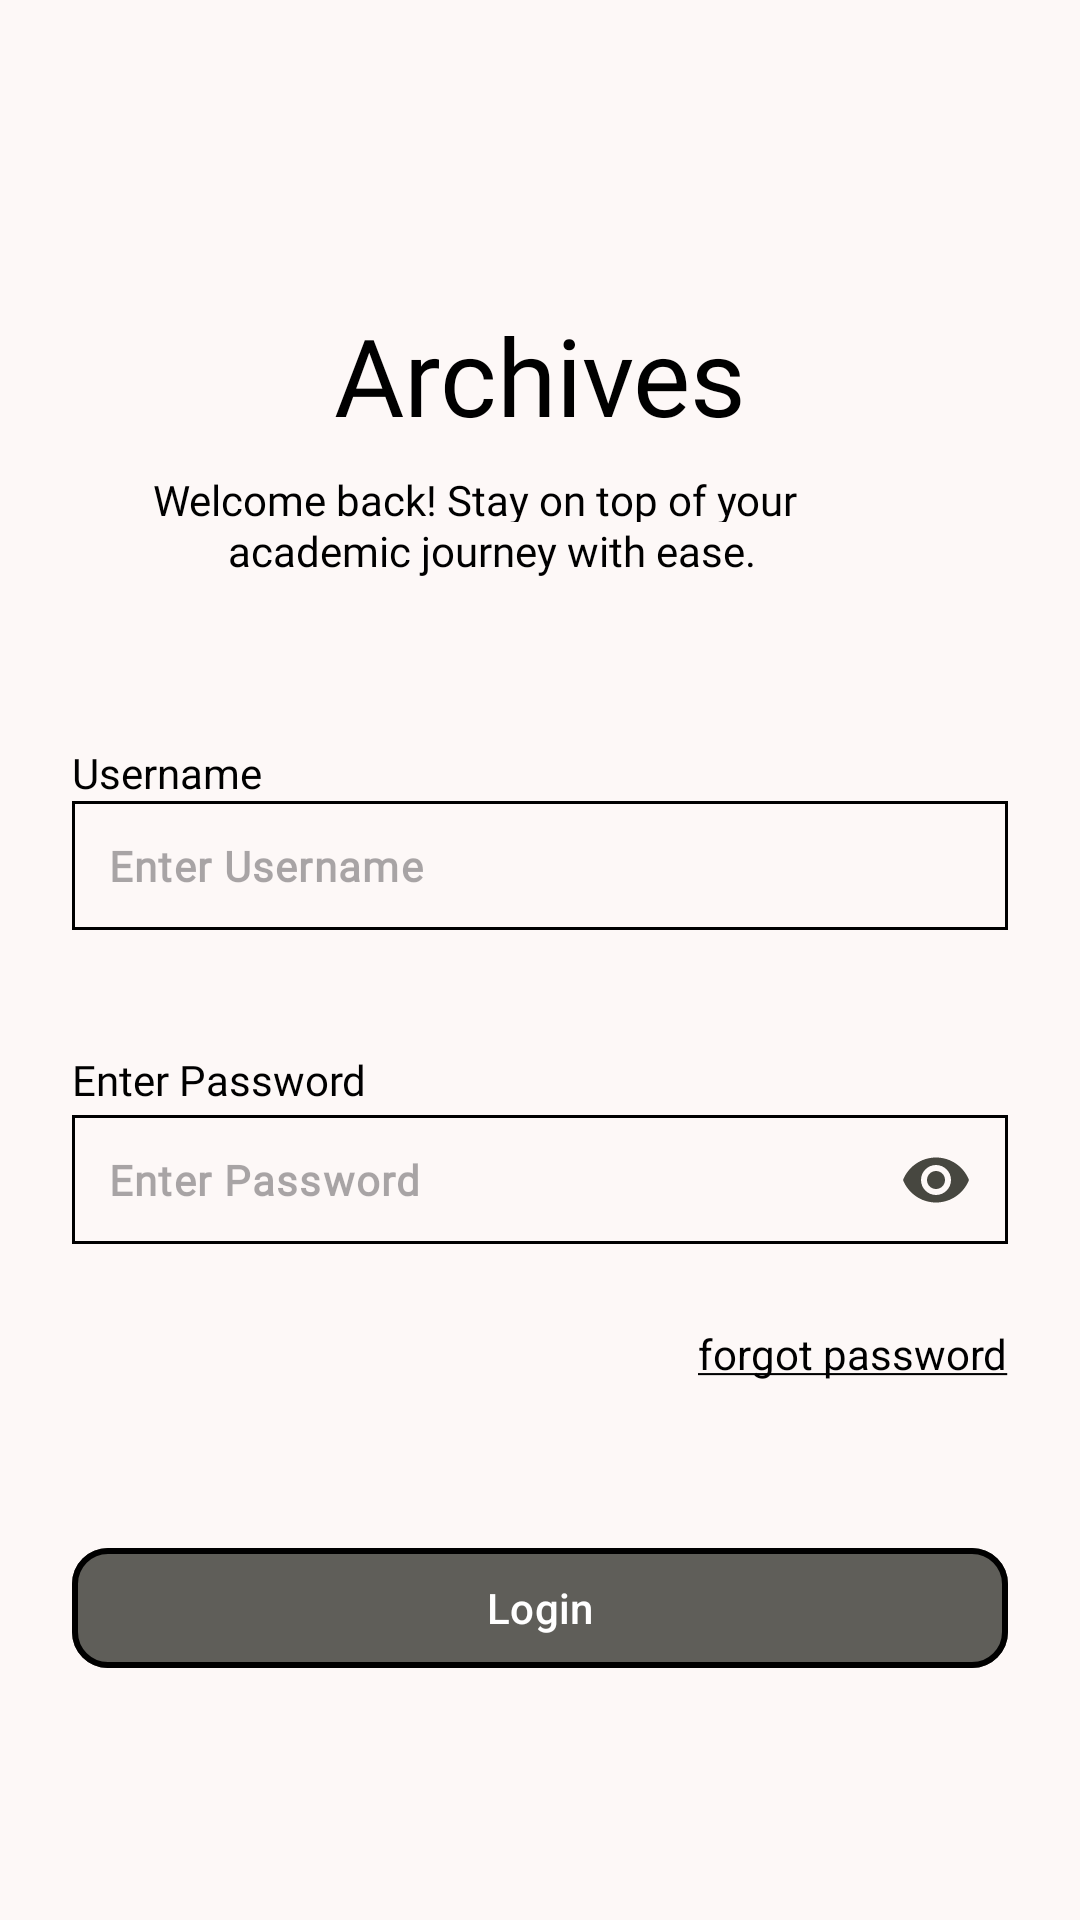

This screen was rendered from an Android layout file. Write that file and the resources it references.
<!-- AndroidManifest.xml: application theme Theme.Archives -->
<!-- res/layout/activity_login.xml -->
<?xml version="1.0" encoding="utf-8"?>
<androidx.constraintlayout.widget.ConstraintLayout xmlns:android="http://schemas.android.com/apk/res/android"
    xmlns:app="http://schemas.android.com/apk/res-auto"
    xmlns:tools="http://schemas.android.com/tools"
    android:id="@+id/main"
    android:layout_width="match_parent"
    android:layout_height="match_parent"
    android:background="@color/background"
    android:padding="24dp">

    <TextView
        android:id="@+id/EnterPassword"
        android:layout_width="wrap_content"
        android:layout_height="wrap_content"
        android:layout_marginTop="20dp"
        android:fontFamily="@font/inter"
        android:text="Enter Password"
        android:textColor="#000000"
        app:layout_constraintEnd_toEndOf="parent"
        app:layout_constraintHorizontal_bias="0.0"
        app:layout_constraintStart_toStartOf="parent"
        app:layout_constraintTop_toBottomOf="@+id/Email" />

    <com.google.android.material.textfield.TextInputLayout
        android:id="@+id/Password"
        android:layout_width="match_parent"
        android:layout_height="wrap_content"
        app:layout_constraintEnd_toEndOf="parent"
        app:layout_constraintHorizontal_bias="0.0"
        app:layout_constraintStart_toStartOf="@+id/EnterPassword"
        app:layout_constraintTop_toBottomOf="@+id/EnterPassword"
        app:endIconMode="password_toggle"
        app:boxStrokeWidth="2dp"
        app:boxStrokeColor="@color/black"
        app:boxBackgroundColor="@color/white"
        app:errorEnabled="true"
        app:hintEnabled="false">

        <com.google.android.material.textfield.TextInputEditText
            android:id="@+id/tfPassword"
            android:layout_width="match_parent"
            android:layout_height="wrap_content"
            android:layout_marginTop="4dp"
            android:drawablePadding="0dp"
            android:fontFamily="@font/inter"
            android:inputType="textPassword"
            android:paddingStart="15dp"
            android:paddingTop="15dp"
            android:paddingEnd="15dp"
            android:paddingBottom="15dp"
            style="@style/Archives.EditText.Style"
            android:hint="Enter Password"/>

    </com.google.android.material.textfield.TextInputLayout>

    <TextView
        android:id="@+id/forgotpassword"
        android:layout_width="wrap_content"
        android:layout_height="wrap_content"
        android:layout_marginTop="4dp"
        android:autoLink="all"
        android:text="@string/forgotpassword"
        android:textColor="#000000"
        app:layout_constraintEnd_toEndOf="@+id/Password"
        app:layout_constraintTop_toBottomOf="@+id/Password" />

    <TextView
        android:id="@+id/Youracademic"
        android:layout_width="259dp"
        android:layout_height="17dp"
        android:layout_marginTop="8dp"
        android:fontFamily="@font/libre_baskerville_regular"
        android:text="Welcome back! Stay on top of your"
        android:textColor="#000000"
        app:layout_constraintEnd_toEndOf="parent"
        app:layout_constraintHorizontal_bias="0.509"
        app:layout_constraintStart_toStartOf="parent"
        app:layout_constraintTop_toBottomOf="@+id/Login" />

    <TextView
        android:id="@+id/BetterOrganization"
        android:layout_width="208dp"
        android:layout_height="wrap_content"
        android:fontFamily="@font/libre_baskerville_regular"
        android:text="academic journey with ease."
        android:textColor="#000000"
        app:layout_constraintEnd_toEndOf="parent"
        app:layout_constraintStart_toStartOf="parent"
        app:layout_constraintTop_toBottomOf="@+id/Youracademic" />

    <com.google.android.material.textfield.TextInputLayout
        android:id="@+id/Email"
        android:layout_width="match_parent"
        android:layout_height="wrap_content"
        app:layout_constraintEnd_toEndOf="parent"
        app:layout_constraintHorizontal_bias="0.0"
        app:layout_constraintStart_toStartOf="@+id/tvEmail"
        app:layout_constraintTop_toBottomOf="@+id/tvEmail"
        app:boxStrokeWidth="2dp"
        app:boxStrokeColor="@color/black"
        app:boxBackgroundColor="@color/white"
        app:errorEnabled="true"
        app:hintEnabled="false">

        <com.google.android.material.textfield.TextInputEditText
            android:id="@+id/tfEmail"
            android:layout_width="match_parent"
            android:layout_height="wrap_content"
            android:layout_marginTop="4dp"
            android:fontFamily="@font/inter"
            style="@style/Archives.EditText.Style"
            android:inputType="text"
            android:paddingTop="15dp"
            android:paddingBottom="15dp"
            android:hint="Enter Username"/>

    </com.google.android.material.textfield.TextInputLayout>

    <TextView
        android:id="@+id/tvEmail"
        android:layout_width="wrap_content"
        android:layout_height="wrap_content"
        android:layout_marginTop="224dp"
        android:text="Username"
        android:textColor="#000000"
        app:layout_constraintEnd_toEndOf="parent"
        app:layout_constraintHorizontal_bias="0.0"
        app:layout_constraintStart_toStartOf="parent"
        app:layout_constraintTop_toTopOf="parent" />

    <TextView
        android:id="@+id/Login"
        android:layout_width="wrap_content"
        android:layout_height="wrap_content"
        android:fontFamily="@font/libre_baskerville_regular"
        android:text="Archives"
        android:textColor="#000000"
        android:textAppearance="@style/TextAppearance.Material3.DisplaySmall"
        app:layout_constraintBottom_toBottomOf="parent"
        app:layout_constraintEnd_toEndOf="parent"
        app:layout_constraintStart_toStartOf="parent"
        app:layout_constraintTop_toTopOf="parent"
        app:layout_constraintVertical_bias="0.141" />

    <com.google.android.material.button.MaterialButton
        android:id="@+id/btnLogin"
        style="@style/MaterialButton.Primary"
        android:layout_width="match_parent"
        android:layout_height="wrap_content"
        android:layout_marginBottom="56dp"
        android:paddingLeft="105dp"
        android:paddingRight="105dp"
        android:text="Login"
        app:layout_constraintBottom_toBottomOf="parent"
        app:layout_constraintEnd_toEndOf="@+id/Password"
        app:layout_constraintHorizontal_bias="1.0"
        app:layout_constraintStart_toStartOf="@+id/Password" />

    <ImageButton
        android:id="@+id/btnBACK"
        android:layout_width="wrap_content"
        android:layout_height="wrap_content"
        android:layout_marginTop="12dp"
        android:background="@drawable/ic_baseline_arrow_back_ios_new_24"
        android:backgroundTint="#4A4947"
        app:layout_constraintStart_toStartOf="parent"
        app:layout_constraintTop_toTopOf="parent" />

</androidx.constraintlayout.widget.ConstraintLayout>
<!-- resources referenced by this layout -->
<resources>
  <color name="background">#FDF8F7</color>
  <color name="black">#000000</color>
  <color name="white">#FFFFFF</color>
  <string name="forgotpassword"><u>forgot password</u></string>
  <style name="Archives.EditText.Style" parent="Widget.Material3.TextInputEditText.FilledBox">
          <item name="android:background">@drawable/shape_edittext_border</item>
          <item name="android:textSize">14sp</item>
          <item name="android:padding">12dp</item>
          <item name="android:textStyle">bold</item>
          <item name="android:textColor">@color/black</item>
          <item name="fontFamily">@font/inter</item>
      </style>
  <style name="MaterialButton.Primary" parent="MaterialButton.Base">
          <item name="backgroundTint">@color/primary</item>
          <item name="android:textColor">@color/onPrimary</item>
      </style>
  <style name="Theme.Archives" parent="Base.Theme.Archives" />
  <!-- drawable shape_edittext_border (drawable) -->
  <?xml version="1.0" encoding="utf-8"?>
  <shape xmlns:android="http://schemas.android.com/apk/res/android"
      android:shape="rectangle">
      <stroke android:color="@color/black" android:width="1dp"/>
      <padding android:left="4dp" android:right="4dp" android:top="8dp" android:bottom="8dp"/>
  </shape>
  <style name="MaterialButton.Base" parent="Widget.Material3.Button">
          <item name="cornerRadius">12dp</item>
          <item name="strokeWidth">2dp</item>
          <item name="strokeColor">@color/black</item>
      </style>
  <color name="primary">#5F5E59</color>
  <color name="onPrimary">#FFFFFF</color>
  <color name="primaryContainer">#FAF7F0</color>
  <color name="onPrimaryContainer">#72716C</color>
  <color name="secondary">#844E34</color>
  <color name="onSecondary">#FFFFFF</color>
  <color name="secondaryContainer">#A1664A</color>
  <color name="onSecondaryContainer">#FFFBFF</color>
  <color name="tertiary">#333331</color>
  <color name="onTertiary">#FFFFFF</color>
  <color name="tertiaryContainer">#4A4947</color>
  <color name="onTertiaryContainer">#BBB8B5</color>
  <color name="error">#AD292F</color>
  <color name="onError">#FFFFFF</color>
  <color name="errorContainer">#CF4244</color>
  <color name="onErrorContainer">#FFFBFF</color>
  <color name="onBackground">#1C1B1B</color>
  <color name="surface">#FDF8F7</color>
  <color name="onSurface">#1C1B1B</color>
  <color name="surfaceVariant">#E5E3D9</color>
  <color name="onSurfaceVariant">#474740</color>
  <style name="Widget.App.Switch" parent="Widget.Material3.CompoundButton.Switch">
          <item name="materialThemeOverlay">@style/ThemeOverlay.App.Switch</item>
          <item name="thumbTint">@color/white</item>
      </style>
  <style name="ThemeOverlay.App.Switch" parent="">
          <item name="colorPrimaryContainer">#5dc880</item>
          <item name="colorPrimary">#5dc880</item>
      </style>
</resources>
